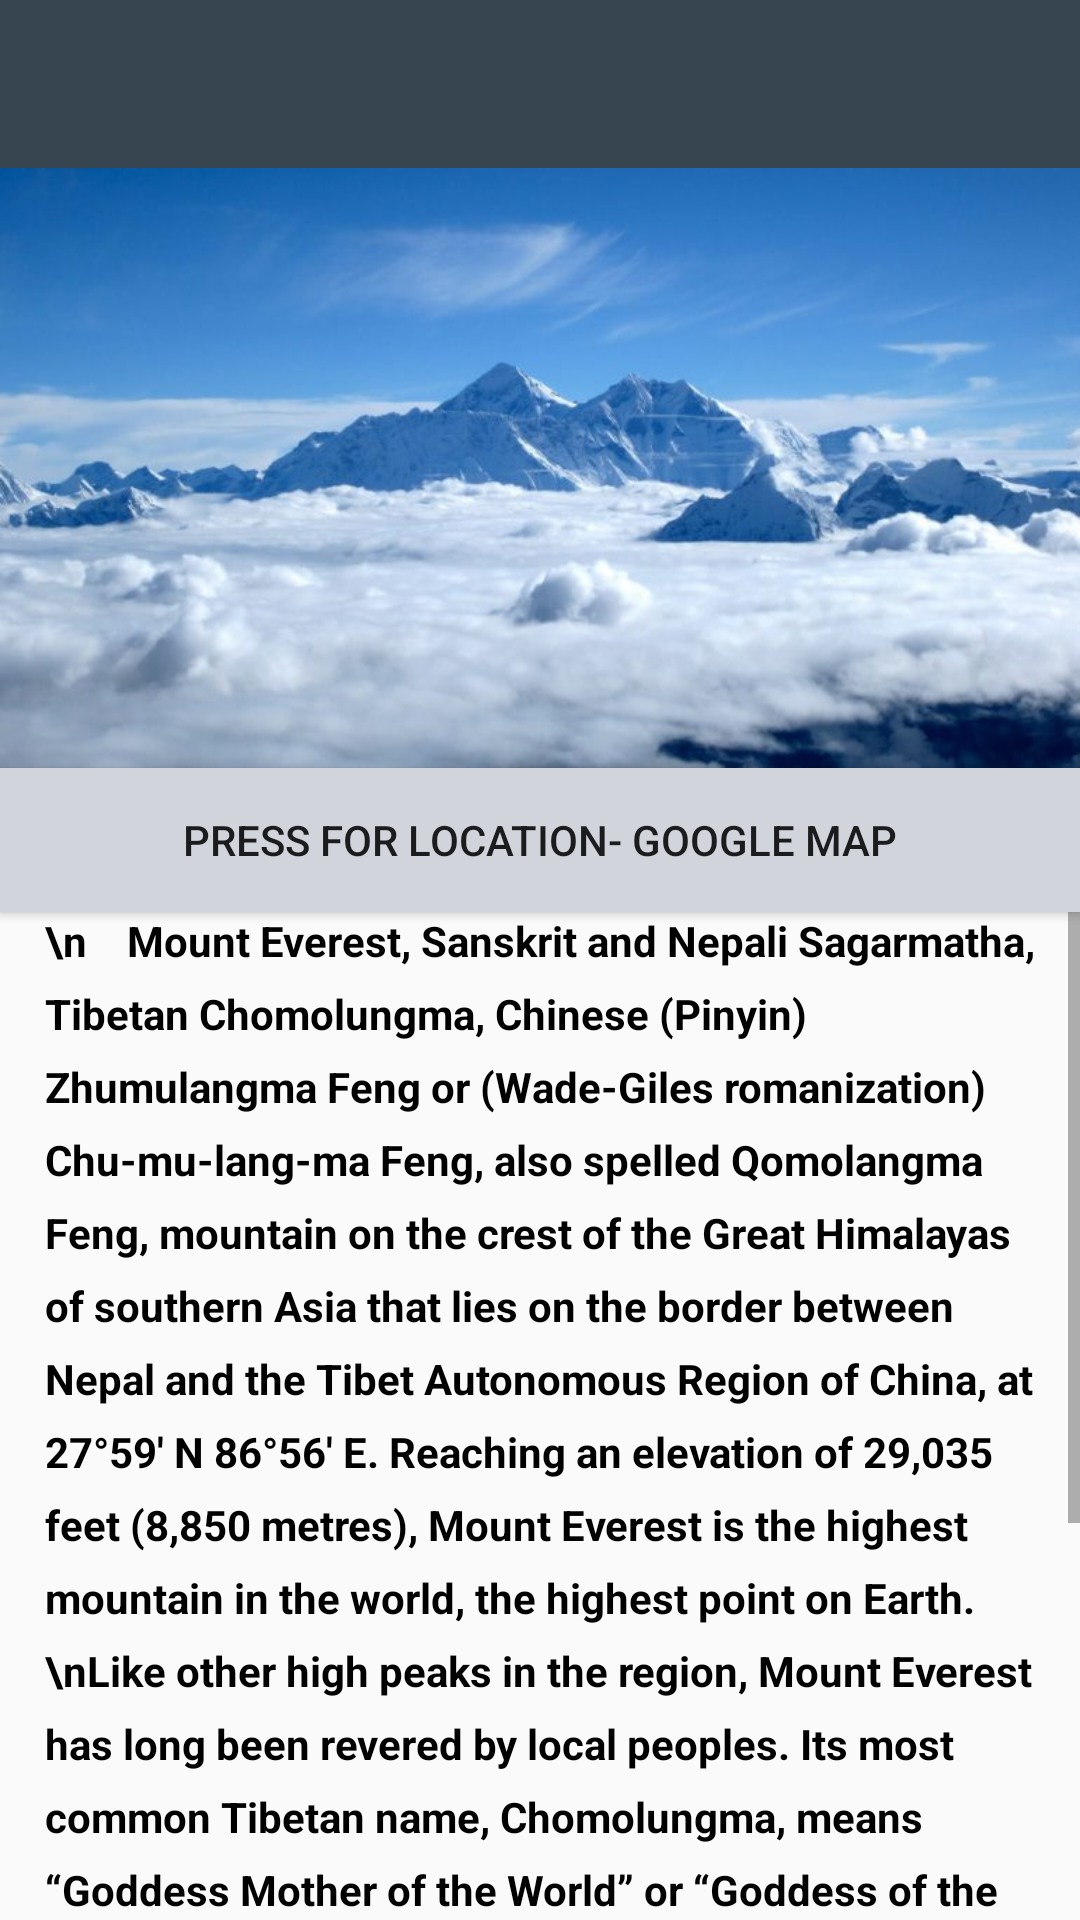

Android layout source for this screen:
<!-- AndroidManifest.xml: application theme Theme.AppCompat.Light.NoActionBar -->
<!-- res/layout/fragment_mount_everest.xml -->
<?xml version="1.0" encoding="utf-8"?>
<LinearLayout xmlns:android="http://schemas.android.com/apk/res/android"
    xmlns:tools="http://schemas.android.com/tools"
    android:layout_width="match_parent"
    android:layout_height="match_parent"
    android:orientation="vertical"
    tools:context=".MountEverestFragment">



    <android.support.v7.widget.Toolbar

        android:id="@+id/profileToolbar"
        android:layout_width="match_parent"
        android:layout_height="wrap_content"
        android:background="  #36454f "




        />

    <ImageView
        android:layout_width="match_parent"
        android:layout_height="200dp"
        android:background="@drawable/everest_2"
        />

    <Button
        android:id="@+id/button5"
        android:layout_width="match_parent"
        android:layout_height="wrap_content"
        android:background=" #d2d4dc  "
        android:text="Press for LoCATION- google map" />

    <ScrollView
        android:layout_width="match_parent"
        android:layout_height="match_parent"

        >


        <TextView
            android:id="@+id/textView4"
            android:layout_width="match_parent"
            android:layout_height="match_parent"

            android:layout_marginTop="0dp"

            android:layout_marginLeft="15dp"
            android:layout_marginRight="15dp"

            android:lineSpacingExtra="8sp"
            android:text="\n    Mount Everest, Sanskrit and Nepali Sagarmatha, Tibetan Chomolungma, Chinese (Pinyin) Zhumulangma Feng or (Wade-Giles romanization) Chu-mu-lang-ma Feng, also spelled Qomolangma Feng, mountain on the crest of the Great Himalayas of southern Asia that lies on the border between Nepal and the Tibet Autonomous Region of China, at 27°59′ N 86°56′ E. Reaching an elevation of 29,035 feet (8,850 metres), Mount Everest is the highest mountain in the world, the highest point on Earth.
\nLike other high peaks in the region, Mount Everest has long been revered by local peoples. Its most common Tibetan name, Chomolungma, means “Goddess Mother of the World” or “Goddess of the Valley.” The Sanskrit name Sagarmatha means literally “Peak of Heaven.” Its identity as the highest point on the Earth’s surface was not recognized, however, until 1852, when the governmental Survey of India established that fact. In 1865 the mountain—previously referred to as Peak XV—was renamed for Sir George Everest, British surveyor general of India from 1830 to 1843.

\n\nElevation	8,850 metres (29,035 ft)"



            android:textColor="@android:color/black"
            android:textSize="14sp"
            android:textStyle="bold" />


    </ScrollView>


</LinearLayout>
<!-- resources referenced by this layout -->
<resources>
  <!-- drawable everest_2: jpg bitmap (drawable, 38527 bytes) -->
</resources>
